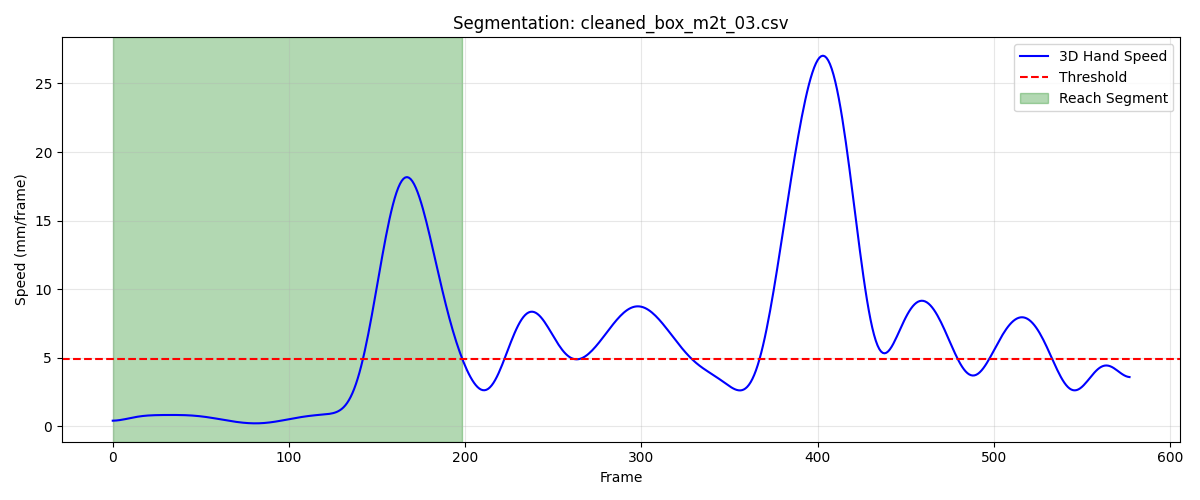

The table this chart was drawn from, first rows:
frame, sub_frame, shoulderr_x, shoulderr_y, shoulderr_z, humr1_x, humr1_y, humr1_z, humr2_x, humr2_y, humr2_z, humr3_x, humr3_y, humr3_z, humr4_x, humr4_y, humr4_z, humr5_x, humr5_y, humr5_z, humr6_x, humr6_y, humr6_z, humr7_x
1, 0, 194, -626.7, 689.4, 220.6, -602.3, 576.6, 220.4, -597, 504, 209.5, -653.5, 573.2, 171.5, -562.6, 560.2, 206.3, -657.5, 514.6, 179.8, -570, 504.9, 172
2, 0, 193.9, -626.3, 689.4, 220.6, -601.7, 576.6, 220.3, -596.4, 504, 209.4, -653, 573.2, 171.4, -562.1, 560.2, 206.2, -656.9, 514.5, 179.9, -569.3, 504.9, 172.1
3, 0, 193.8, -625.8, 689.3, 220.5, -601.2, 576.6, 220.3, -595.8, 504, 209.3, -652.4, 573.1, 171.3, -561.6, 560.2, 206.2, -656.3, 514.4, 179.9, -568.7, 504.9, 172.3
4, 0, 193.7, -625.4, 689.2, 220.4, -600.7, 576.5, 220.2, -595.2, 504, 209.3, -651.9, 573, 171.3, -561, 560.2, 206.1, -655.7, 514.3, 179.9, -568.1, 504.9, 172.4
5, 0, 193.6, -624.9, 689.2, 220.4, -600.1, 576.5, 220.2, -594.5, 504, 209.2, -651.3, 572.9, 171.2, -560.5, 560.2, 206.1, -655.1, 514.3, 179.9, -567.4, 504.9, 172.6
6, 0, 193.5, -624.4, 689.1, 220.3, -599.6, 576.5, 220.2, -593.9, 504, 209.1, -650.8, 572.8, 171.2, -559.9, 560.1, 206.1, -654.5, 514.2, 179.9, -566.8, 504.9, 172.7
7, 0, 193.5, -624, 689, 220.3, -599, 576.5, 220.3, -593.3, 503.9, 209, -650.2, 572.8, 171.2, -559.4, 560.1, 206.1, -653.9, 514.1, 179.9, -566.2, 504.9, 172.8
8, 0, 193.4, -623.5, 688.9, 220.2, -598.5, 576.4, 220.2, -592.7, 503.9, 209, -649.6, 572.7, 171.1, -558.8, 560.1, 206, -653.3, 514, 179.9, -565.5, 504.9, 172.9
9, 0, 193.3, -623.1, 688.9, 220.2, -597.9, 576.4, 220.2, -592.1, 503.9, 208.9, -649.1, 572.6, 171.1, -558.3, 560.1, 206, -652.6, 513.9, 179.9, -564.9, 504.8, 173
10, 0, 193.2, -622.6, 688.8, 220.1, -597.4, 576.4, 220.2, -591.4, 503.9, 208.9, -648.5, 572.5, 171, -557.7, 560.1, 206, -652, 513.8, 179.8, -564.3, 504.8, 172.9
11, 0, 193.1, -622.2, 688.7, 220.1, -596.8, 576.3, 220.2, -590.8, 503.8, 208.8, -648, 572.4, 171, -557.2, 560, 206, -651.4, 513.7, 179.7, -563.8, 504.8, 172.9
12, 0, 193, -621.8, 688.6, 220, -596.3, 576.3, 220.1, -590.2, 503.8, 208.8, -647.4, 572.3, 170.9, -556.6, 560, 205.9, -650.8, 513.6, 179.6, -563.3, 504.8, 172.8
13, 0, 192.9, -621.3, 688.5, 220, -595.7, 576.2, 220.1, -589.7, 503.7, 208.7, -646.9, 572.2, 170.8, -556.1, 560, 205.8, -650.3, 513.5, 179.4, -562.8, 504.8, 172.7
14, 0, 192.8, -620.9, 688.4, 219.9, -595.2, 576.2, 220, -589.1, 503.6, 208.6, -646.4, 572.1, 170.8, -555.6, 559.9, 205.7, -649.7, 513.4, 179.3, -562.2, 504.7, 172.5
15, 0, 192.7, -620.5, 688.3, 219.8, -594.8, 576.1, 219.9, -588.6, 503.6, 208.5, -645.9, 572, 170.7, -555, 559.9, 205.6, -649.2, 513.2, 179.2, -561.7, 504.7, 172.3
16, 0, 192.6, -620.1, 688.2, 219.7, -594.3, 576, 219.8, -588, 503.5, 208.3, -645.5, 571.9, 170.7, -554.5, 559.9, 205.4, -648.6, 513.1, 179.1, -561.2, 504.6, 172.1
17, 0, 192.5, -619.7, 688.1, 219.6, -593.9, 575.9, 219.7, -587.6, 503.4, 208.2, -645, 571.7, 170.7, -554, 559.8, 205.2, -648.1, 512.9, 179, -560.6, 504.6, 171.9
18, 0, 192.4, -619.3, 688, 219.5, -593.5, 575.8, 219.6, -587.1, 503.3, 208, -644.6, 571.6, 170.7, -553.5, 559.8, 205, -647.6, 512.8, 179.0, -560, 504.5, 171.6
19, 0, 192.3, -618.9, 687.9, 219.4, -593.1, 575.7, 219.5, -586.6, 503.2, 207.9, -644.2, 571.4, 170.7, -552.9, 559.7, 204.8, -647.1, 512.6, 179, -559.5, 504.5, 171.4
20, 0, 192.1, -618.5, 687.7, 219.3, -592.7, 575.6, 219.5, -586.1, 503.1, 207.7, -643.7, 571.2, 170.7, -552.4, 559.7, 204.6, -646.6, 512.5, 179, -558.9, 504.4, 171.1
21, 0, 192, -618.1, 687.6, 219.3, -592.3, 575.5, 219.4, -585.6, 503.1, 207.5, -643.3, 571.1, 170.7, -551.9, 559.6, 204.3, -646.1, 512.3, 179, -558.2, 504.3, 170.9
22, 0, 191.9, -617.6, 687.5, 219.2, -591.9, 575.4, 219.3, -585.1, 503, 207.3, -642.9, 570.9, 170.6, -551.3, 559.6, 204.1, -645.6, 512.2, 179.1, -557.6, 504.3, 170.6
23, 0, 191.8, -617.2, 687.4, 219.1, -591.4, 575.3, 219.2, -584.6, 502.9, 207.2, -642.4, 570.8, 170.6, -550.8, 559.5, 203.9, -645.1, 512.1, 179, -557, 504.2, 170.4
24, 0, 191.7, -616.8, 687.3, 219, -590.9, 575.2, 219.1, -584.1, 502.8, 207, -641.9, 570.7, 170.6, -550.2, 559.5, 203.7, -644.5, 511.9, 179, -556.4, 504.2, 170.2
25, 0, 191.5, -616.3, 687.2, 218.9, -590.4, 575.1, 219, -583.5, 502.7, 206.9, -641.4, 570.5, 170.5, -549.7, 559.4, 203.6, -644, 511.8, 178.9, -555.8, 504.1, 170.1
26, 0, 191.4, -615.9, 687.1, 218.8, -589.9, 575.1, 218.9, -583, 502.6, 206.8, -640.9, 570.4, 170.5, -549.1, 559.4, 203.5, -643.4, 511.7, 178.9, -555.2, 504, 170
27, 0, 191.3, -615.4, 687, 218.7, -589.4, 575, 218.8, -582.4, 502.6, 206.7, -640.3, 570.3, 170.4, -548.5, 559.3, 203.4, -642.8, 511.6, 178.8, -554.6, 504, 169.8
28, 0, 191.2, -614.9, 686.9, 218.6, -588.8, 574.9, 218.7, -581.8, 502.5, 206.6, -639.7, 570.2, 170.3, -547.9, 559.3, 203.3, -642.2, 511.5, 178.7, -554, 504, 169.8
29, 0, 191.1, -614.4, 686.9, 218.6, -588.2, 574.9, 218.7, -581.1, 502.5, 206.5, -639.2, 570.2, 170.2, -547.3, 559.3, 203.2, -641.6, 511.4, 178.7, -553.4, 503.9, 169.7
30, 0, 191, -613.9, 686.8, 218.5, -587.7, 574.9, 218.6, -580.5, 502.5, 206.4, -638.6, 570.1, 170.2, -546.7, 559.3, 203.1, -641, 511.4, 178.6, -552.7, 503.9, 169.6
31, 0, 190.9, -613.4, 686.8, 218.4, -587.1, 574.9, 218.5, -579.9, 502.5, 206.3, -638, 570.1, 170.1, -546.1, 559.3, 203, -640.3, 511.3, 178.6, -552.1, 503.9, 169.6
32, 0, 190.8, -613, 686.8, 218.3, -586.5, 574.9, 218.4, -579.3, 502.5, 206.3, -637.4, 570.1, 170, -545.5, 559.3, 203, -639.7, 511.3, 178.5, -551.4, 503.9, 169.5
33, 0, 190.7, -612.5, 686.7, 218.2, -585.9, 574.9, 218.3, -578.6, 502.5, 206.2, -636.8, 570, 170, -544.9, 559.3, 202.9, -639.1, 511.3, 178.5, -550.8, 504, 169.5
34, 0, 190.6, -612, 686.7, 218.2, -585.3, 574.9, 218.3, -578, 502.4, 206.1, -636.2, 570, 169.9, -544.3, 559.4, 202.9, -638.5, 511.3, 178.4, -550.1, 504, 169.4
35, 0, 190.5, -611.5, 686.7, 218.1, -584.7, 574.8, 218.2, -577.4, 502.4, 206.1, -635.6, 570, 169.8, -543.7, 559.4, 202.8, -637.8, 511.2, 178.4, -549.5, 504, 169.4
36, 0, 190.5, -611, 686.6, 218.1, -584.1, 574.8, 218.1, -576.7, 502.4, 206, -635, 569.9, 169.7, -543.1, 559.4, 202.8, -637.2, 511.2, 178.3, -548.9, 504, 169.3
37, 0, 190.4, -610.5, 686.6, 218, -583.5, 574.8, 218.1, -576.1, 502.4, 206, -634.4, 569.9, 169.7, -542.5, 559.4, 202.7, -636.6, 511.1, 178.2, -548.3, 504, 169.3
38, 0, 190.3, -610, 686.6, 217.9, -583, 574.8, 218, -575.5, 502.4, 205.9, -633.9, 569.8, 169.6, -541.9, 559.4, 202.6, -636, 511.1, 178.1, -547.6, 504, 169.3
39, 0, 190.2, -609.5, 686.5, 217.8, -582.4, 574.7, 217.9, -574.9, 502.4, 205.8, -633.3, 569.8, 169.5, -541.4, 559.3, 202.6, -635.4, 511, 178.1, -547, 504, 169.2
40, 0, 190.1, -609.1, 686.5, 217.7, -581.9, 574.7, 217.9, -574.3, 502.3, 205.7, -632.8, 569.7, 169.4, -540.8, 559.3, 202.5, -634.8, 510.9, 178, -546.5, 503.9, 169.1
41, 0, 190.1, -608.6, 686.4, 217.7, -581.3, 574.7, 217.8, -573.7, 502.3, 205.7, -632.2, 569.6, 169.3, -540.3, 559.3, 202.4, -634.3, 510.8, 177.9, -545.9, 503.9, 169.1
42, 0, 190, -608.2, 686.4, 217.6, -580.8, 574.6, 217.7, -573.1, 502.3, 205.6, -631.7, 569.6, 169.3, -539.8, 559.3, 202.4, -633.7, 510.8, 177.8, -545.4, 503.9, 169
43, 0, 189.9, -607.8, 686.3, 217.5, -580.4, 574.6, 217.7, -572.6, 502.2, 205.5, -631.3, 569.5, 169.2, -539.3, 559.3, 202.3, -633.2, 510.7, 177.6, -544.9, 503.9, 168.9
44, 0, 189.8, -607.5, 686.3, 217.5, -579.9, 574.6, 217.6, -572.1, 502.2, 205.4, -630.8, 569.4, 169.2, -538.8, 559.3, 202.2, -632.6, 510.6, 177.5, -544.4, 504, 168.8
45, 0, 189.7, -607.1, 686.2, 217.4, -579.5, 574.6, 217.5, -571.6, 502.2, 205.3, -630.3, 569.3, 169.1, -538.3, 559.3, 202.1, -632.1, 510.5, 177.3, -544, 504, 168.6
46, 0, 189.6, -606.8, 686.2, 217.3, -579, 574.5, 217.4, -571.1, 502.2, 205.2, -629.9, 569.3, 169.1, -537.8, 559.4, 201.9, -631.6, 510.4, 177.2, -543.5, 504, 168.5
47, 0, 189.5, -606.5, 686.1, 217.3, -578.7, 574.5, 217.4, -570.7, 502.2, 205.1, -629.5, 569.2, 169.1, -537.4, 559.4, 201.8, -631.2, 510.4, 177.1, -543.1, 504.1, 168.4
48, 0, 189.4, -606.2, 686.1, 217.2, -578.3, 574.5, 217.3, -570.2, 502.2, 204.9, -629.1, 569.1, 169.1, -536.9, 559.4, 201.7, -630.7, 510.3, 177, -542.6, 504.1, 168.3
49, 0, 189.3, -605.9, 686, 217.1, -578, 574.5, 217.3, -569.8, 502.2, 204.8, -628.7, 569, 169.1, -536.4, 559.5, 201.5, -630.3, 510.2, 177, -542.1, 504.1, 168.1
50, 0, 189.2, -605.6, 686, 217.1, -577.6, 574.5, 217.2, -569.4, 502.2, 204.7, -628.4, 569, 169.2, -536, 559.5, 201.4, -629.9, 510.1, 177, -541.6, 504.2, 168
51, 0, 189.1, -605.3, 686, 217.0, -577.3, 574.4, 217.1, -569, 502.2, 204.5, -628, 568.9, 169.1, -535.6, 559.6, 201.2, -629.4, 510.1, 177, -541.2, 504.2, 167.9
52, 0, 189, -605, 686, 216.9, -577, 574.5, 217.1, -568.6, 502.2, 204.4, -627.7, 568.9, 169.1, -535.2, 559.6, 201, -629, 510.1, 177, -540.7, 504.2, 167.7
53, 0, 188.9, -604.7, 686, 216.9, -576.6, 574.5, 217, -568.2, 502.2, 204.2, -627.3, 568.8, 169.1, -534.8, 559.7, 200.9, -628.6, 510, 177, -540.2, 504.3, 167.6
54, 0, 188.8, -604.5, 686, 216.8, -576.3, 574.5, 216.9, -567.8, 502.3, 204.1, -627, 568.8, 169, -534.4, 559.7, 200.7, -628.2, 510, 177, -539.8, 504.4, 167.4
55, 0, 188.6, -604.2, 686, 216.7, -576, 574.5, 216.9, -567.4, 502.3, 204, -626.6, 568.8, 169, -534, 559.8, 200.6, -627.8, 510, 176.9, -539.3, 504.4, 167.3
56, 0, 188.5, -603.9, 686, 216.7, -575.6, 574.6, 216.8, -567, 502.4, 203.9, -626.3, 568.8, 169, -533.6, 559.9, 200.5, -627.4, 510, 176.9, -538.9, 504.5, 167.1
57, 0, 188.4, -603.6, 686.1, 216.6, -575.3, 574.7, 216.7, -566.6, 502.4, 203.8, -626, 568.9, 169, -533.2, 560, 200.3, -627, 510, 176.9, -538.5, 504.6, 167
58, 0, 188.3, -603.3, 686.1, 216.5, -574.9, 574.7, 216.6, -566.2, 502.5, 203.7, -625.6, 568.9, 168.9, -532.8, 560.1, 200.2, -626.6, 510.1, 176.8, -538, 504.7, 166.9
59, 0, 188.1, -603, 686.2, 216.4, -574.6, 574.8, 216.5, -565.8, 502.6, 203.5, -625.3, 569, 168.8, -532.4, 560.2, 200.1, -626.2, 510.1, 176.7, -537.6, 504.8, 166.8
60, 0, 188, -602.7, 686.3, 216.3, -574.3, 574.9, 216.5, -565.5, 502.7, 203.4, -624.9, 569.1, 168.7, -532, 560.3, 200, -625.8, 510.2, 176.6, -537.2, 504.9, 166.7
... 139 more rows
